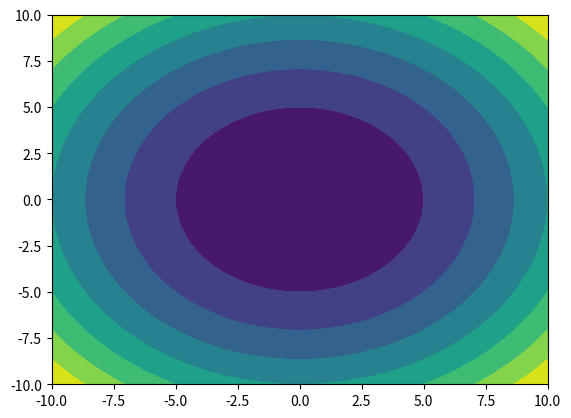

Source code (Python):
#!/usr/bin/env python3
# -*- coding: utf-8 -*-
"""
Created on Mon Jan 28 20:42:50 2019

[redacted]
"""

import numpy as np
from scipy.interpolate import RegularGridInterpolator
import matplotlib.pyplot as plt

def f(x,y):
    return (x**2 + y**2)

x = np.linspace(-10, 10, 101)
y = np.linspace(-10, 10, 101)

data = f(*np.meshgrid(x, y))
print(x.shape)
interp = RegularGridInterpolator((x,y), data)

X,Y = np.meshgrid(x,y)
plt.contourf(X,Y, interp.values)
